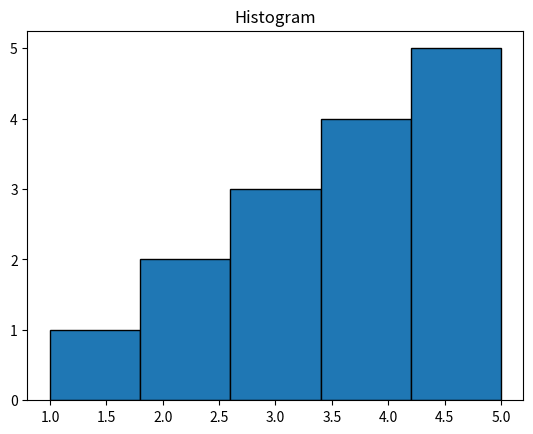

This figure's Python source:
import matplotlib.pyplot as plt

data = [1,2,2,3,3,3,4,4,4,4,5,5,5,5,5]

plt.hist(
    data,
    bins=5,
    edgecolor="black"
)

plt.title("Histogram")

plt.show()
